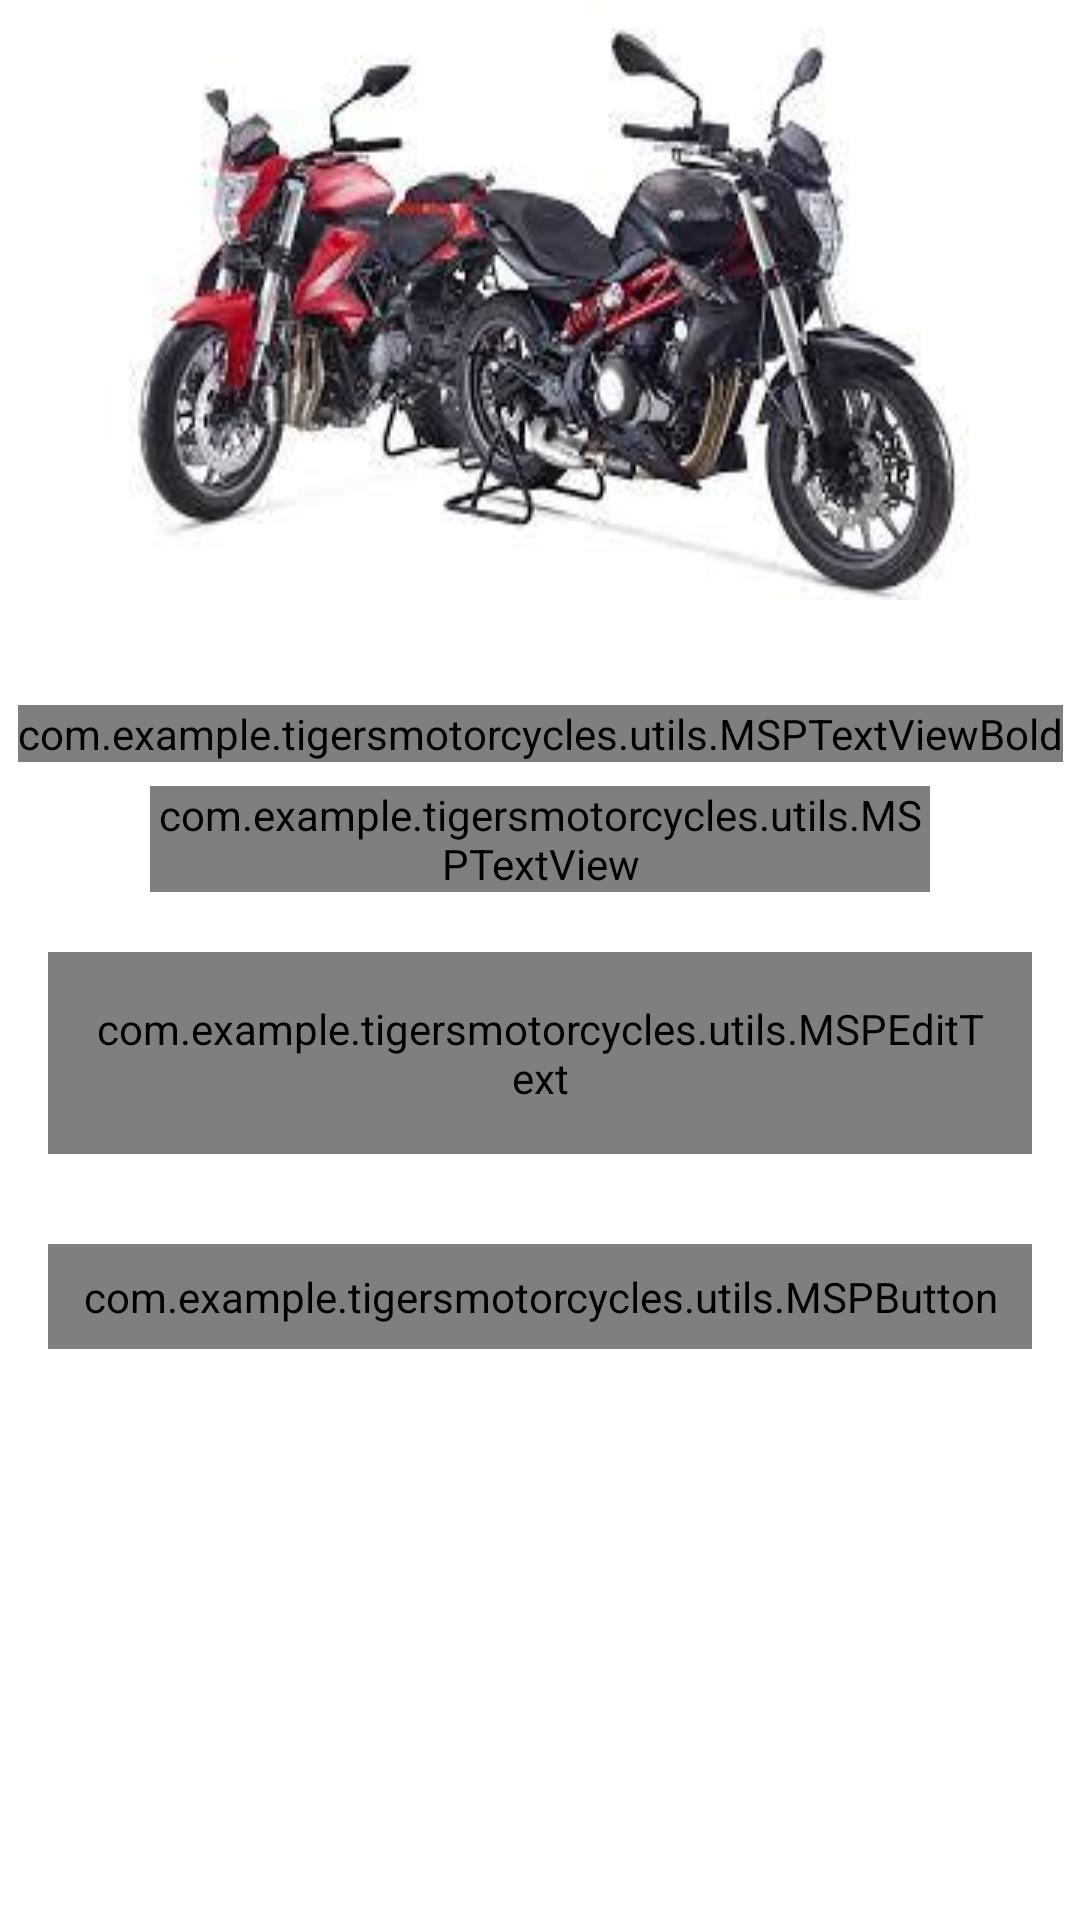

The Android layout XML behind this screen, and the referenced resources:
<!-- AndroidManifest.xml: application theme Theme.TigersMotorcycles -->
<!-- res/layout/activity_forgot_password.xml -->
<?xml version="1.0" encoding="utf-8"?>
<androidx.constraintlayout.widget.ConstraintLayout
    xmlns:android="http://schemas.android.com/apk/res/android"
    xmlns:app="http://schemas.android.com/apk/res-auto"
    xmlns:tools="http://schemas.android.com/tools"
    android:layout_width="match_parent"
    android:layout_height="match_parent"
    tools:context=".ui.activities.ForgotPassword"
    android:background="@color/white">

    <FrameLayout
        android:layout_height="@dimen/auth_header_image_height"
        android:layout_width="wrap_content"
        app:layout_constraintTop_toTopOf="parent"
        app:layout_constraintStart_toStartOf="parent"
        app:layout_constraintEnd_toEndOf="parent"
        android:id="@+id/fl_header_image">

        <ImageView
            android:layout_height="match_parent"
            android:layout_width="match_parent"
            android:src="@drawable/bike2"
            android:scaleType="fitXY"
            android:contentDescription="@string/content_description"/>


        <androidx.appcompat.widget.Toolbar
            android:layout_height="?attr/actionBarSize"
            android:layout_width="wrap_content"
            android:id="@+id/toolbar_forgot_password_activity"
            android:layout_gravity="top"
            />

    </FrameLayout>
    <com.example.tigersmotorcycles.utils.MSPTextViewBold
        android:layout_height="wrap_content"
        android:layout_width="wrap_content"
        app:layout_constraintStart_toStartOf="parent"
        app:layout_constraintEnd_toEndOf="parent"
        android:id="@+id/tv_title"
        app:layout_constraintTop_toBottomOf="@id/fl_header_image"
        android:textSize="@dimen/forgot_password_title_textSize"
        android:textColor="@color/colorPrimaryText"
        android:text="@string/title_forgot_password"
        android:layout_marginTop="35dp"/>

    <com.example.tigersmotorcycles.utils.MSPTextView
        android:layout_width="0dp"
        android:layout_height="wrap_content"
        app:layout_constraintStart_toStartOf="parent"
        app:layout_constraintEnd_toEndOf="parent"
        android:id="@+id/tv_title_description"
        app:layout_constraintTop_toBottomOf="@id/tv_title"
        android:textSize="@dimen/forgot_password_title_description_textSize"
        android:textColor="@color/colorPrimaryText"
        android:text="@string/forgot_password_title_description"
        android:layout_marginTop="8dp"
        android:gravity="center"
        android:layout_marginEnd="50dp"
        android:layout_marginStart="50dp"/>
    <com.google.android.material.textfield.TextInputLayout
        android:layout_height="wrap_content"
        android:layout_width="match_parent"
        app:layout_constraintStart_toStartOf="parent"
        app:layout_constraintEnd_toEndOf="parent"
        android:id="@+id/til_email"
        app:layout_constraintTop_toBottomOf="@id/tv_title_description"
        android:layout_marginTop="20dp"
        android:layout_marginEnd="16dp"
        android:layout_marginStart="16dp"
        android:textColorHint="@color/colorSecondaryText"
        android:hint="@string/et_hint_email_id"
        android:theme="@style/Widget.MaterialComponents.TextInputLayout.OutlinedBox">

    <com.example.tigersmotorcycles.utils.MSPEditText
        android:layout_height="wrap_content"
        android:layout_width="match_parent"
        android:id="@+id/et_email_forgot_password"
        android:textSize="@dimen/et_textSize"
        android:textColor="@color/colorPrimaryText"
        android:imeOptions="actionDone"
        android:padding="@dimen/et_padding"
        android:inputType="textEmailAddress"
        android:background="@drawable/backwithborder"/>

</com.google.android.material.textfield.TextInputLayout>


    <com.example.tigersmotorcycles.utils.MSPButton
    android:layout_height="wrap_content"
    android:layout_width="match_parent"
    app:layout_constraintStart_toStartOf="parent"
    app:layout_constraintEnd_toEndOf="parent"
    android:id="@+id/btn_submit"
    android:layout_gravity="center"
    app:layout_constraintTop_toBottomOf="@id/til_email"
    android:textSize="@dimen/btn_textSize"
    android:textColor="@android:color/white"
    android:text="@string/btn_lbl_submit"
    android:layout_marginTop="30dp"
    android:gravity="center"
    android:layout_marginEnd="16dp"
    android:layout_marginStart="16dp"
    android:paddingBottom="@dimen/btn_padding"
    android:paddingTop="@dimen/btn_padding"
    android:foreground="?attr/selectableItemBackground"
    android:background="@drawable/button_background"/>





</androidx.constraintlayout.widget.ConstraintLayout>
<!-- resources referenced by this layout -->
<resources>
  <color name="colorPrimaryText">#222934</color>
  <color name="colorSecondaryText">#989898</color>
  <color name="white">#FFFFFFFF</color>
  <dimen name="auth_header_image_height">200dp</dimen>
  <dimen name="btn_padding">8dp</dimen>
  <dimen name="btn_textSize">18sp</dimen>
  <dimen name="et_padding">16dp</dimen>
  <dimen name="et_textSize">16sp</dimen>
  <dimen name="forgot_password_title_description_textSize">14sp</dimen>
  <dimen name="forgot_password_title_textSize">18sp</dimen>
  <!-- drawable backwithborder (drawable) -->
  <?xml version="1.0" encoding="utf-8"?>
  <shape xmlns:android="http://schemas.android.com/apk/res/android"
      android:shape="rectangle">
      <solid android:color="#00000000" />
      <stroke android:width="1dip" android:color="#989898" />
  </shape>
  <!-- drawable bike2: jpg bitmap (drawable, 12627 bytes) -->
  <!-- drawable button_background (drawable) -->
  <?xml version="1.0" encoding="utf-8"?>
  <shape xmlns:android="http://schemas.android.com/apk/res/android"
      android:shape="rectangle">
  
      <gradient
          android:angle="360"
          android:endColor="@color/red4"
          android:startColor="@color/red6"
          android:type="linear"/>
  
      <corners android:radius="@dimen/button_background_radius"/>
  
  
  </shape>
  <string name="btn_lbl_submit">Submit</string>
  <string name="content_description">image</string>
  <string name="et_hint_email_id">Email</string>
  <string name="forgot_password_title_description">Enter your username and e-mail address we\'ll send you a email to reset your password</string>
  <string name="title_forgot_password">FORGOT PASSWORD?</string>
  <style name="Theme.TigersMotorcycles" parent="Theme.MaterialComponents.DayNight.DarkActionBar">
          
          <item name="colorPrimary">@color/reddish</item>
          <item name="colorPrimaryVariant">@color/red2</item>
          <item name="colorPrimaryDark">#222934</item>
          <item name="colorOnPrimary">@color/white</item>
          
          <item name="colorSecondary">@color/teal_200</item>
          <item name="colorSecondaryVariant">@color/teal_700</item>
          <item name="colorOnSecondary">@color/black</item>
          
          <item name="android:statusBarColor" tools:targetApi="l">?attr/colorPrimaryVariant</item>
  
          
      </style>
  <color name="red4">#a00000</color>
  <color name="red6">#ff0000</color>
  <dimen name="button_background_radius">10dp</dimen>
  <color name="reddish">#b22222</color>
  <color name="red2">#c41e3a</color>
  <color name="teal_200">#FF03DAC5</color>
  <color name="teal_700">#FF018786</color>
  <color name="black">#FF000000</color>
</resources>
